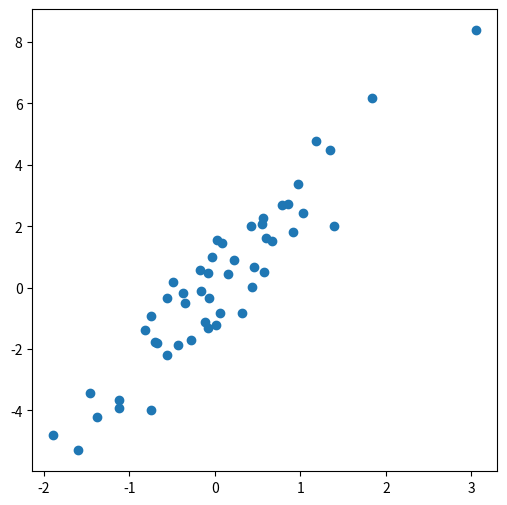
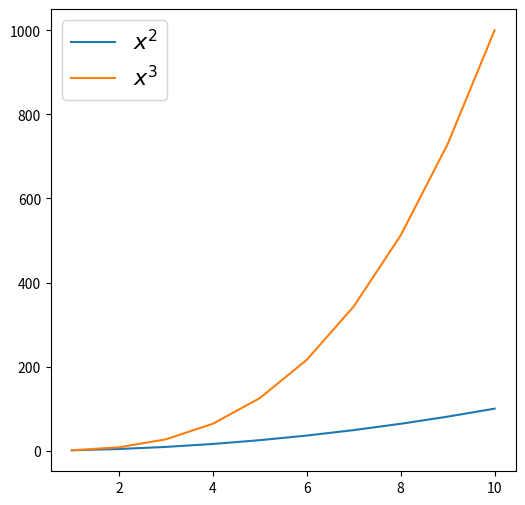
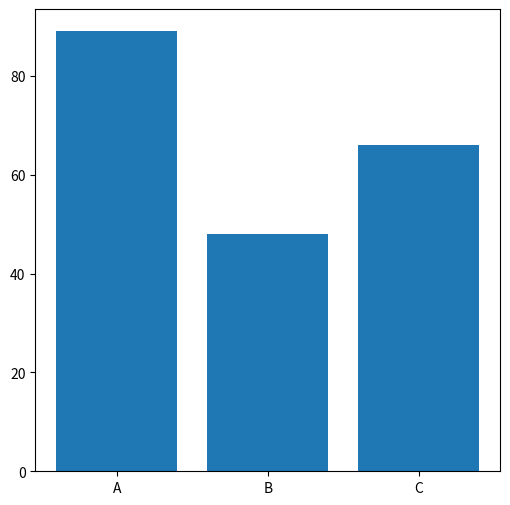
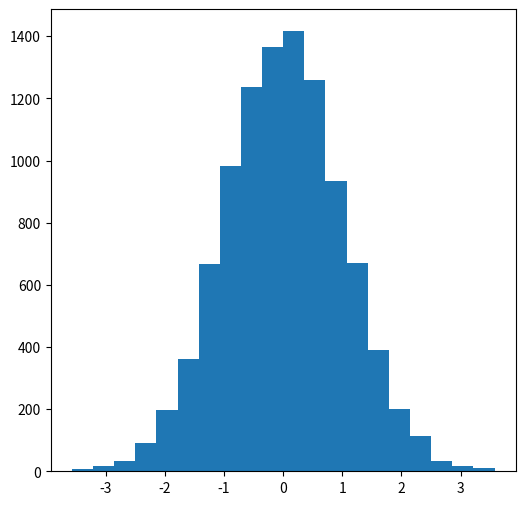
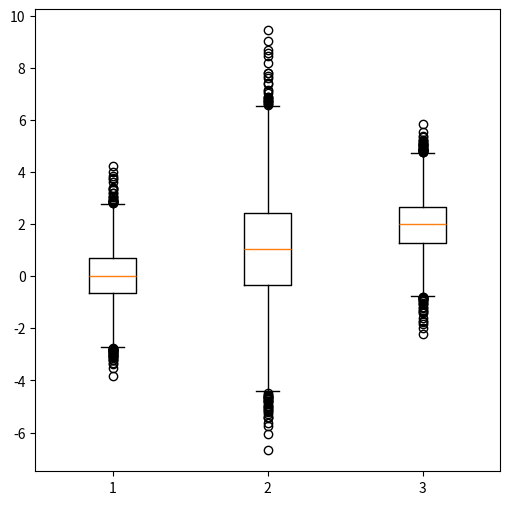
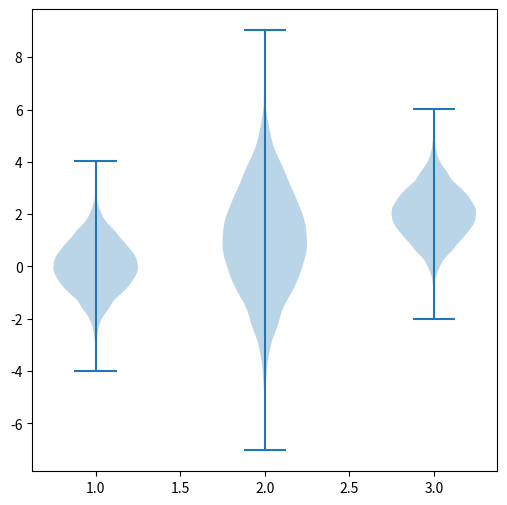

Python code for these plots, in order:
import matplotlib.pyplot as plt
import numpy as np

x = np.random.randn(1, 50)
y = 3*x + np.random.randn(1, 50)


fig, ax = plt.subplots(figsize=(6, 6))
ax.scatter(x, y)
plt.show()

x = np.arange(1, 11, 1)
y = x ** 2
z = x ** 3

fig, ax = plt.subplots(figsize=(6, 6))
ax.plot(x, y, label="$x^{2}$")
ax.plot(x, z, label="$x^{3}$")

ax.legend(fontsize=16)
plt.show()

x = np.array(["A", "B", "C"])
y = np.random.randint(1, 100, (3,))

fig, ax = plt.subplots(figsize=(6, 6))
ax.bar(x, y)
plt.show()

x = np.random.randn(10000,)

fig, ax = plt.subplots(figsize=(6, 6))
ax.hist(x, bins=20)
plt.show()

x = np.random.randn(10000,)
y = 2*x + 1
z = 2 - x

fig, ax = plt.subplots(figsize=(6, 6))
ax.boxplot([x, y, z])
plt.show()

x = np.random.randn(10000,)
y = 2*x + 1
z = 2 - x

fig, ax = plt.subplots(figsize=(6, 6))
ax.violinplot([x, y, z])
plt.show()